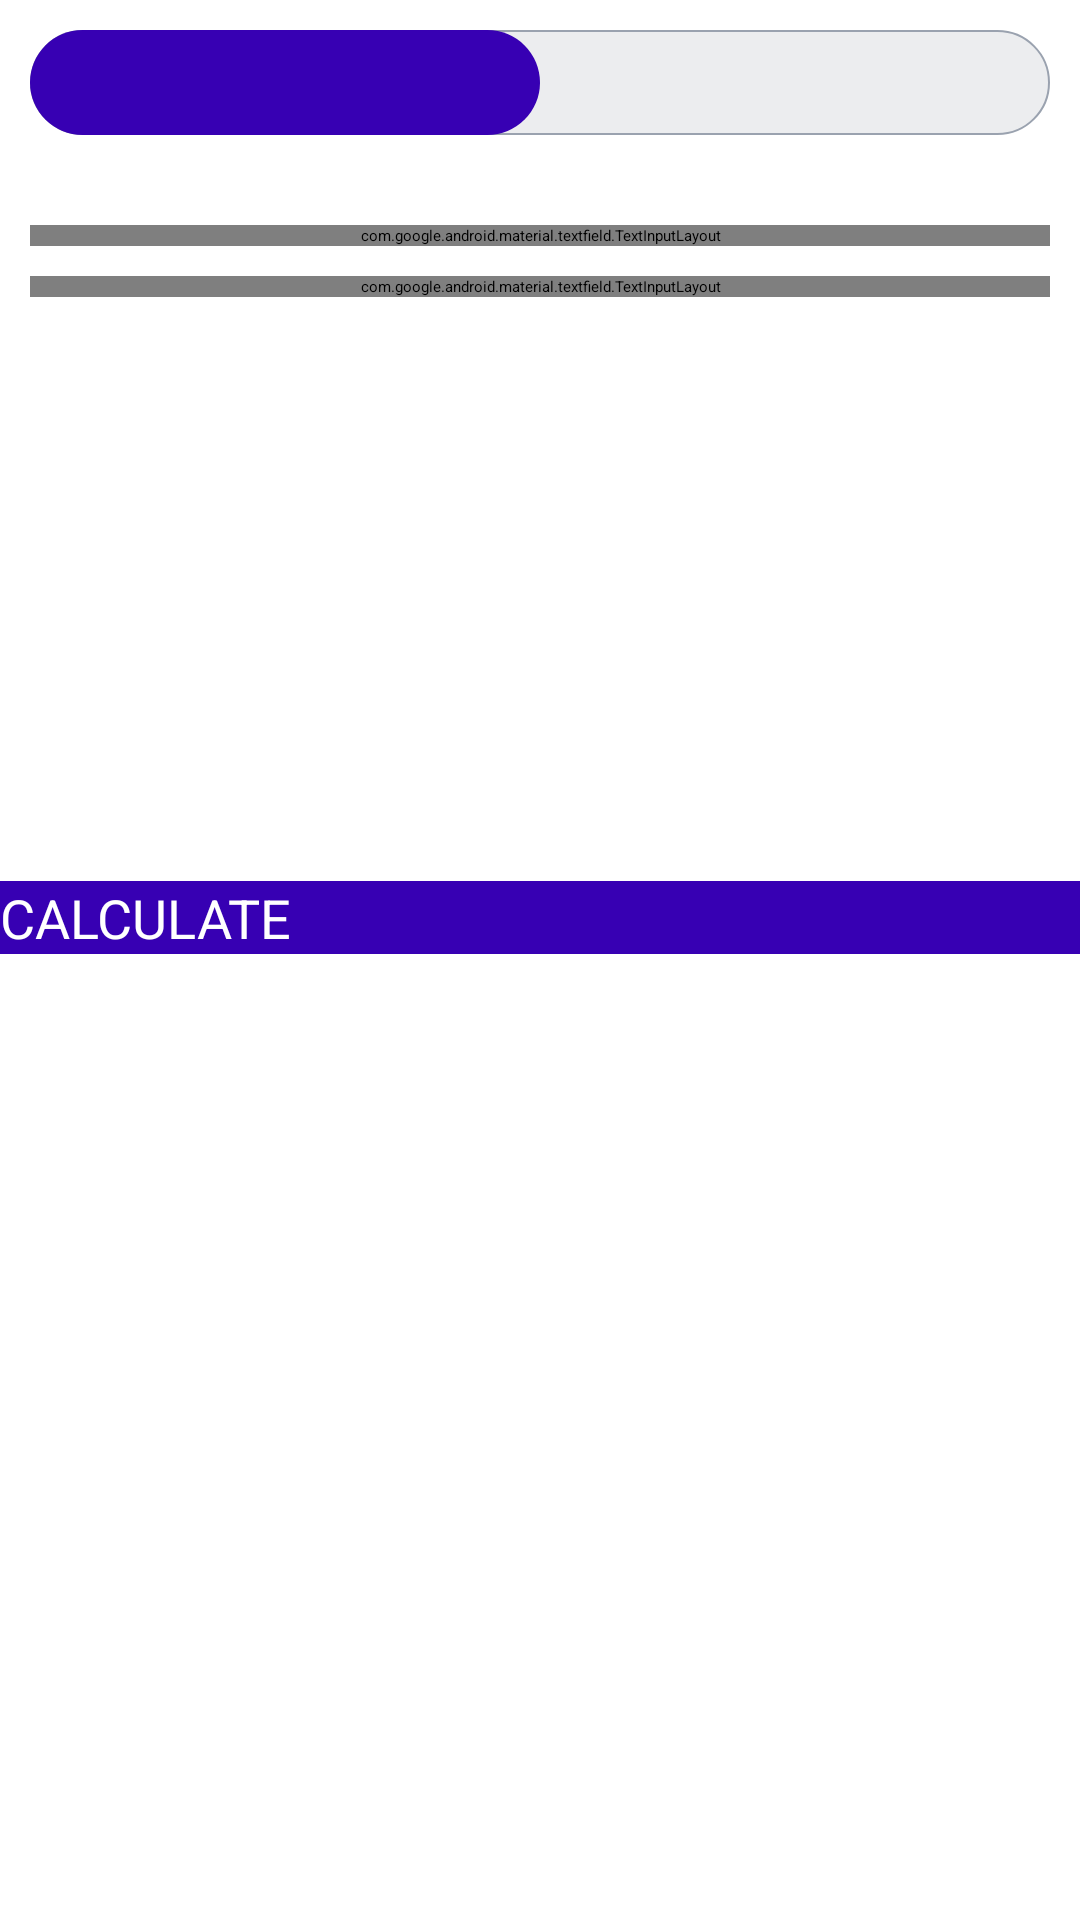

Produce the Android XML layout that renders to this screen, including the resource entries it uses.
<!-- AndroidManifest.xml: application theme Theme.7MinuteWorkout -->
<!-- res/layout/activity_bmiactivity.xml -->
<?xml version="1.0" encoding="utf-8"?>
<RelativeLayout xmlns:android="http://schemas.android.com/apk/res/android"
    xmlns:app="http://schemas.android.com/apk/res-auto"
    xmlns:tools="http://schemas.android.com/tools"
    android:layout_width="match_parent"
    android:layout_height="match_parent"
    android:orientation="vertical"
    tools:context=".BMIActivity">

    <androidx.appcompat.widget.Toolbar
        android:id="@+id/toolbarBmiActivity"
        android:layout_width="match_parent"
        android:layout_height="?android:attr/actionBarSize"
        android:background="#FFFFFF" />

    <RadioGroup
        android:id="@+id/rgUnits"
        android:layout_width="match_parent"
        android:layout_height="wrap_content"
        android:layout_below="@+id/toolbarBmiActivity"
        android:layout_margin="10dp"
        android:background="@drawable/drawable_radio_group_tab_background"
        android:orientation="horizontal">

        <RadioButton
            android:id="@+id/rbUnits"
            android:layout_width="match_parent"
            android:layout_height="35dp"
            android:layout_weight="1"
            android:background="@drawable/drawable_units_tab_selector"
            android:button="@null"
            android:checked="true"
            android:gravity="center"
            android:text="KG Units"
            android:textColor="@drawable/drawable_units_tab_text_color_selector"
            android:textSize="16sp"
            android:textStyle="bold" />

        <RadioButton
            android:id="@+id/rbUsUnits"
            android:layout_width="match_parent"
            android:layout_height="35dp"
            android:layout_weight="1"
            android:background="@drawable/drawable_units_tab_selector"
            android:button="@null"
            android:checked="false"
            android:gravity="center"
            android:text="US UNITS"
            android:textColor="@drawable/drawable_units_tab_text_color_selector"
            android:textSize="16sp"
            android:textStyle="bold" />

    </RadioGroup>

    <LinearLayout
        android:id="@+id/llUnitsView"
        android:layout_width="match_parent"
        android:layout_height="wrap_content"
        android:layout_below="@+id/rgUnits"
        android:orientation="vertical"
        android:padding="10dp">

        <LinearLayout
            android:id="@+id/llMetricUnitsView"
            android:layout_width="match_parent"
            android:layout_height="wrap_content"
            android:orientation="vertical">

            <com.google.android.material.textfield.TextInputLayout
                android:id="@+id/tilMetricUnitWeight"
                style="@style/Widget.MaterialComponents.TextInputLayout.OutlinedBox"
                android:layout_width="match_parent"
                android:layout_height="wrap_content"
                android:layout_marginTop="10dp"
                android:layout_weight="1">

                <androidx.appcompat.widget.AppCompatEditText
                    android:id="@+id/etMetricUnitWeight"
                    android:layout_width="match_parent"
                    android:layout_height="wrap_content"
                    android:hint="WEIGHT (in kg)"
                    android:inputType="number"
                    android:textSize="16sp" />

            </com.google.android.material.textfield.TextInputLayout>

            <com.google.android.material.textfield.TextInputLayout
                android:id="@+id/tilMetricUnitHeight"
                style="@style/Widget.MaterialComponents.TextInputLayout.OutlinedBox"
                android:layout_width="match_parent"
                android:layout_height="wrap_content"
                android:layout_marginTop="10dp"
                android:layout_weight="1">

                <androidx.appcompat.widget.AppCompatEditText
                    android:id="@+id/etMetricUnitHeight"
                    android:layout_width="match_parent"
                    android:layout_height="wrap_content"
                    android:hint="HEIGHT (in cm)"
                    android:inputType="number"
                    android:textSize="16sp" />

            </com.google.android.material.textfield.TextInputLayout>
        </LinearLayout>


        
        <LinearLayout
            android:id="@+id/llUsUnitsView"
            android:layout_width="match_parent"
            android:layout_height="wrap_content"
            android:layout_marginTop="10dp"
            android:baselineAligned="false"
            android:orientation="vertical"
            android:visibility="gone">

            <com.google.android.material.textfield.TextInputLayout
                android:id="@+id/tilUsUnitWeight"
                style="@style/Widget.MaterialComponents.TextInputLayout.OutlinedBox"
                android:layout_width="match_parent"
                android:layout_height="wrap_content">

            <androidx.appcompat.widget.AppCompatEditText
                android:id="@+id/etUsUnitWeight"
                android:layout_width="match_parent"
                android:layout_height="wrap_content"
                android:hint="WEIGHT (in lbs)"
                android:inputType="numberDecimal"
                android:textSize="16sp" />

        </com.google.android.material.textfield.TextInputLayout>

        <LinearLayout
            android:id="@+id/llUsUnitsHeight"
            android:layout_width="match_parent"
            android:layout_height="wrap_content"
            android:layout_marginTop="10dp"
            android:baselineAligned="false"
            android:orientation="horizontal">

            <com.google.android.material.textfield.TextInputLayout
                android:id="@+id/tilUsUnitHeightFeet"
                style="@style/Widget.MaterialComponents.TextInputLayout.OutlinedBox"
                android:layout_width="match_parent"
                android:layout_height="wrap_content"
                android:layout_marginEnd="5dp"
                android:layout_weight="1">

                <androidx.appcompat.widget.AppCompatEditText
                    android:id="@+id/etUsUnitHeightFeet"
                    android:layout_width="match_parent"
                    android:layout_height="wrap_content"
                    android:hint="Feet"
                    android:inputType="number"
                    android:textSize="16sp" />
            </com.google.android.material.textfield.TextInputLayout>

            <com.google.android.material.textfield.TextInputLayout
                android:id="@+id/tilUsUnitHeightInch"
                style="@style/Widget.MaterialComponents.TextInputLayout.OutlinedBox"
                android:layout_width="match_parent"
                android:layout_height="wrap_content"
                android:layout_marginStart="5dp"
                android:layout_weight="1">

                <androidx.appcompat.widget.AppCompatEditText
                    android:id="@+id/etUsUnitHeightInch"
                    android:layout_width="match_parent"
                    android:layout_height="wrap_content"
                    android:hint="Inch"
                    android:inputType="number"
                    android:textSize="16sp" />
            </com.google.android.material.textfield.TextInputLayout>

        </LinearLayout>
    </LinearLayout>
    

</LinearLayout>

<LinearLayout
android:id="@+id/llDisplayBMIResult"
android:layout_below="@id/llUnitsView"
android:layout_height="wrap_content"
android:layout_marginTop="25dp"
android:layout_width="match_parent"
android:orientation="vertical"
android:visibility="invisible"
tools:visibility="visible">

<TextView
    android:gravity="center"
    android:id="@+id/tvYourBMI"
    android:layout_height="wrap_content"
    android:layout_width="match_parent"
    android:text="YOUR BMI"
    android:textAllCaps="true"
    android:textSize="16sp" />

<TextView
    android:gravity="center"
    android:id="@+id/tvBMIValue"
    android:layout_height="wrap_content"
    android:layout_marginTop="5dp"
    android:layout_width="match_parent"
    android:text="15.00"
    android:textSize="18sp"
    android:textStyle="bold" />

<TextView
    android:gravity="center"
    android:id="@+id/tvBMIType"
    android:layout_height="wrap_content"
    android:layout_marginTop="5dp"
    android:layout_width="match_parent"
    android:text="Normal"
    android:textSize="18sp" />

<TextView
    android:gravity="center"
    android:id="@+id/tvBMIDescription"
    android:layout_height="wrap_content"
    android:layout_marginTop="5dp"
    android:layout_width="match_parent"
    android:text="Normal"
    android:textSize="18sp" />

</LinearLayout>

<Button
android:background="@color/purple_700"
android:id="@+id/btnCalculateUnits"
android:layout_below="@id/llDisplayBMIResult"
android:layout_gravity="bottom"
android:layout_height="wrap_content"
android:layout_marginTop="50dp"
android:layout_width="match_parent"
android:text="CALCULATE"
android:textColor="#FFFFFF"
android:textSize="18sp" />


    </RelativeLayout>
<!-- resources referenced by this layout -->
<resources>
  <color name="purple_700">#FF3700B3</color>
  <!-- drawable drawable_radio_group_tab_background (drawable) -->
  <?xml version="1.0" encoding="utf-8"?>
  <shape xmlns:android="http://schemas.android.com/apk/res/android"
      android:shape="rectangle">
  
      <solid android:color="#ECEDEF" />
      <stroke
          android:width=".5dp"
          android:color="#9AA2AF" />
      <corners android:radius="30dp" />
  
  </shape>
  <!-- drawable drawable_units_tab_selector (drawable) -->
  <?xml version="1.0" encoding="utf-8"?>
  <selector xmlns:android="http://schemas.android.com/apk/res/android">
  
      <item android:state_checked="true">
          <shape android:shape="rectangle">
              <solid android:color="@color/purple_700" />
              <corners android:radius="30dp" />
          </shape>
      </item>
  
  </selector>
</resources>
